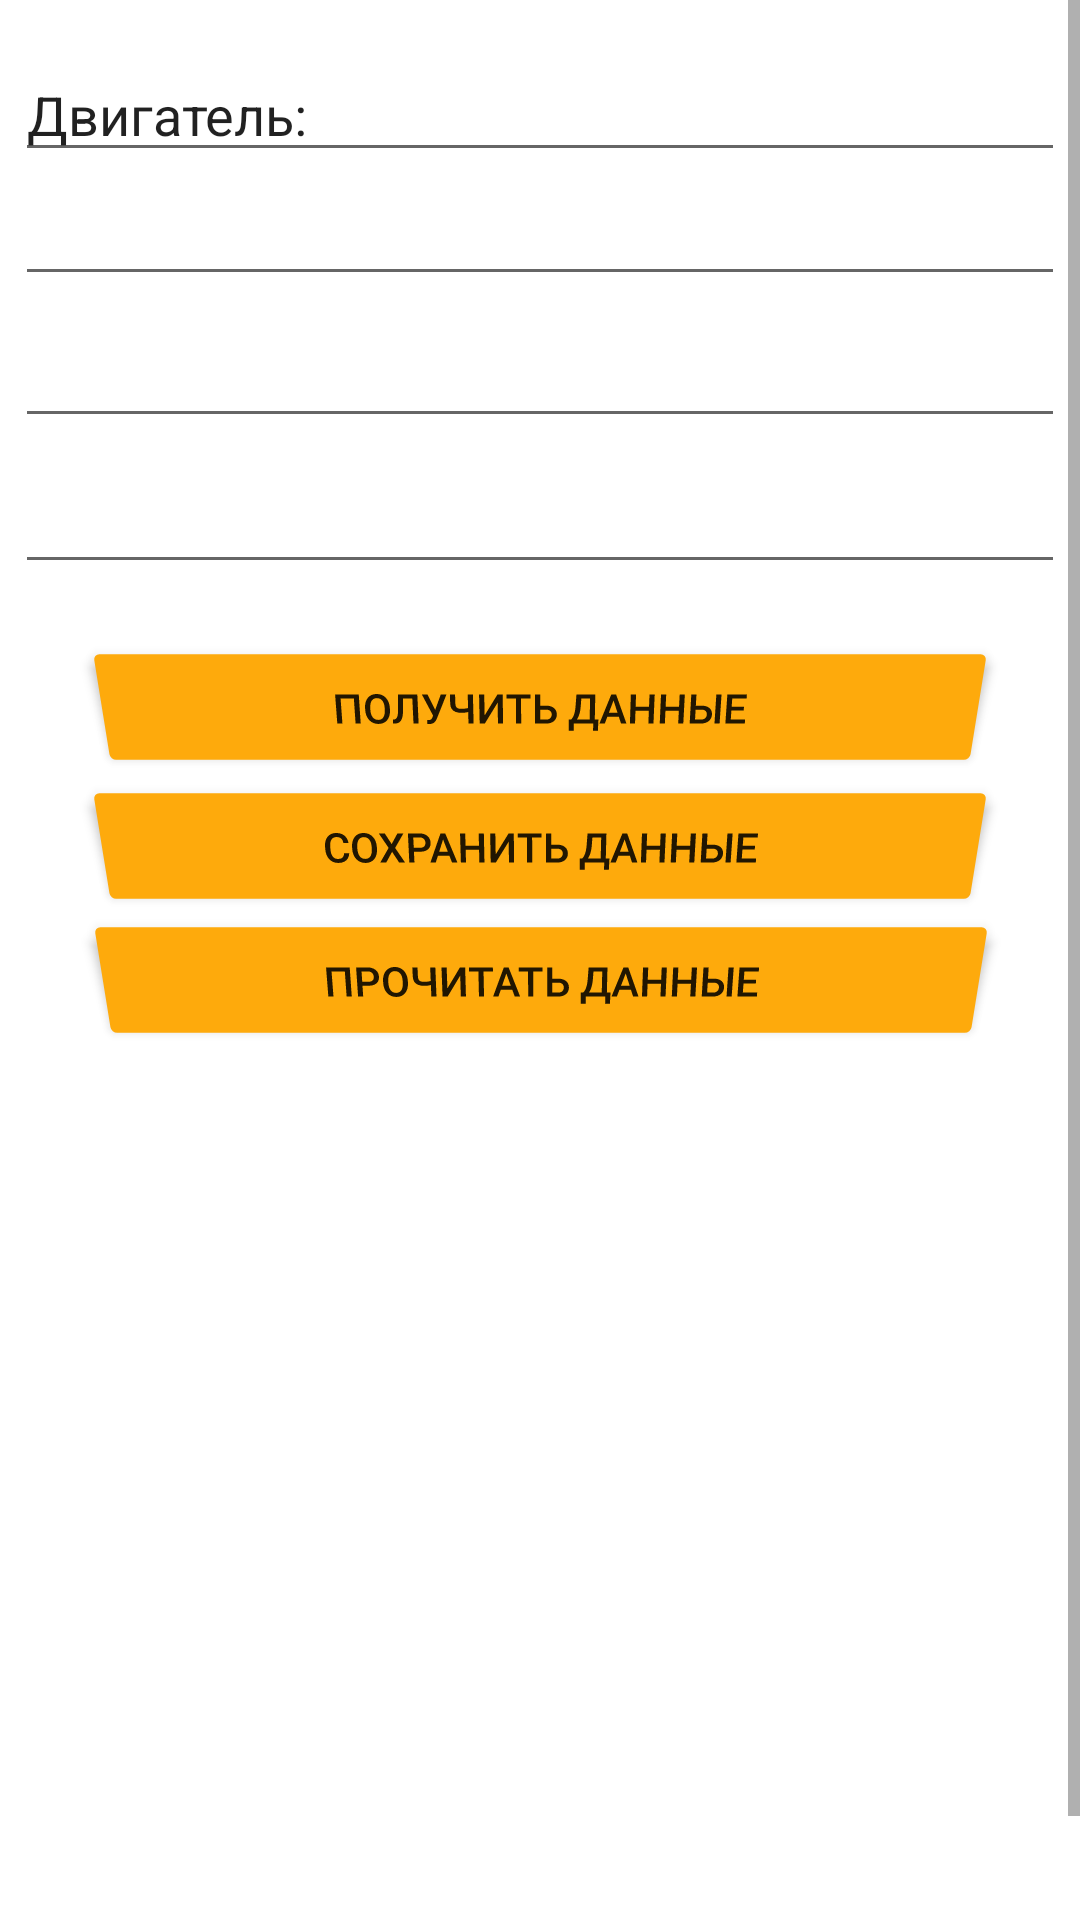

Layout XML and referenced resources for this Android screen:
<!-- AndroidManifest.xml: application theme Theme.TestBD -->
<!-- res/layout/activity_main.xml -->
<?xml version="1.0" encoding="utf-8"?>
<ScrollView xmlns:android="http://schemas.android.com/apk/res/android"
    xmlns:app="http://schemas.android.com/apk/res-auto"
    xmlns:tools="http://schemas.android.com/tools"
    android:layout_width="match_parent"
    android:layout_height="wrap_content"
    android:orientation="vertical"
    tools:context=".MainActivity"
    android:screenOrientation="portrait">

    <androidx.constraintlayout.widget.ConstraintLayout
        android:layout_width="match_parent"
        android:layout_height="wrap_content"
        android:orientation="vertical">

        <EditText
            android:id="@+id/name"
            android:layout_width="350dp"
            android:layout_height="wrap_content"
            android:layout_marginTop="16dp"
            android:ems="10"
            android:inputType="text"
            android:text="Двигатель: "
            app:layout_constraintBottom_toTopOf="@+id/i1"
            app:layout_constraintEnd_toEndOf="parent"
            app:layout_constraintStart_toStartOf="parent"
            app:layout_constraintTop_toTopOf="parent"
            app:layout_constraintVertical_bias="0.814" />

        <EditText
            android:id="@+id/i1"
            android:layout_width="350dp"
            android:layout_height="wrap_content"
            android:ems="10"
            android:inputType="numberDecimal"
            app:layout_constraintBottom_toTopOf="@+id/i3"
            app:layout_constraintEnd_toEndOf="parent"
            app:layout_constraintStart_toStartOf="parent"
            app:layout_constraintTop_toTopOf="parent"
            app:layout_constraintVertical_bias="0.903" />

        <EditText
            android:id="@+id/i2"
            android:layout_width="350dp"
            android:layout_height="wrap_content"
            android:ems="10"
            android:inputType="numberDecimal"
            app:layout_constraintBottom_toBottomOf="parent"
            app:layout_constraintEnd_toEndOf="parent"
            app:layout_constraintStart_toStartOf="parent"
            app:layout_constraintTop_toBottomOf="@+id/i3"
            app:layout_constraintVertical_bias="0.015" />

        <EditText
            android:id="@+id/i3"
            android:layout_width="350dp"
            android:layout_height="wrap_content"
            android:ems="10"
            android:inputType="numberDecimal"
            app:layout_constraintBottom_toBottomOf="parent"
            app:layout_constraintEnd_toEndOf="parent"
            app:layout_constraintStart_toStartOf="parent"
            app:layout_constraintTop_toTopOf="parent"
            app:layout_constraintVertical_bias="0.165" />

        <Button
            android:id="@+id/add"
            android:layout_width="300dp"
            android:layout_height="wrap_content"
            android:onClick="onClickSave"
            android:rotationX="-12"
            android:text="Сохранить данные"
            app:backgroundTint="?android:attr/colorPressedHighlight"
            app:iconTint="#A19F20"
            app:layout_constraintBottom_toBottomOf="parent"
            app:layout_constraintEnd_toEndOf="parent"
            app:layout_constraintStart_toStartOf="parent"
            app:layout_constraintTop_toTopOf="parent"
            app:layout_constraintVertical_bias="0.411" />

        <Button
            android:id="@+id/take"
            android:layout_width="300dp"
            android:layout_height="wrap_content"
            android:onClick="clickInfo"
            android:rotationX="-12"
            android:shadowColor="#51350B"
            android:text="Получить данные"
            app:backgroundTint="?android:attr/colorPressedHighlight"
            app:iconTint="#A19F20"
            app:layout_constraintBottom_toBottomOf="parent"
            app:layout_constraintEnd_toEndOf="parent"
            app:layout_constraintStart_toStartOf="parent"
            app:layout_constraintTop_toTopOf="parent"
            app:layout_constraintVertical_bias="0.337" />

        <Button
            android:id="@+id/read"
            android:layout_width="300dp"
            android:layout_height="wrap_content"
            android:onClick="onClickRead"
            android:rotationX="-12"
            android:text="Прочитать данные"
            app:backgroundTint="?android:attr/colorPressedHighlight"
            app:layout_constraintBottom_toBottomOf="parent"
            app:layout_constraintEnd_toEndOf="parent"
            app:layout_constraintHorizontal_bias="0.504"
            app:layout_constraintStart_toStartOf="parent"
            app:layout_constraintTop_toTopOf="parent"
            app:layout_constraintVertical_bias="0.482" />

        <ListView
            android:id="@+id/pairedlist"
            android:layout_width="match_parent"
            android:layout_height="150dp"
            app:layout_constraintBottom_toBottomOf="parent"
            app:layout_constraintEnd_toEndOf="parent"
            app:layout_constraintHorizontal_bias="0.0"
            app:layout_constraintStart_toStartOf="parent"
            app:layout_constraintTop_toBottomOf="@+id/read"
            app:layout_constraintVertical_bias="0.159" />
    </androidx.constraintlayout.widget.ConstraintLayout>
</ScrollView>
<!-- resources referenced by this layout -->
<resources>
  <style name="Theme.TestBD" parent="Theme.MaterialComponents.DayNight">
          
          <item name="colorPrimary">@color/purple_500</item>
          <item name="colorPrimaryVariant">@color/purple_700</item>
          <item name="colorOnPrimary">@color/white</item>
          
          <item name="colorSecondary">@color/teal_200</item>
          <item name="colorSecondaryVariant">@color/teal_700</item>
          <item name="colorOnSecondary">@color/black</item>
          
          <item name="android:statusBarColor" tools:targetApi="l">?attr/colorPrimaryVariant</item>
          
      </style>
  <color name="purple_500">#FFC107</color>
  <color name="purple_700">#FF9800</color>
  <color name="white">#FFFFFFFF</color>
  <color name="teal_200">#FF03DAC5</color>
  <color name="teal_700">#FF018786</color>
  <color name="black">#FF000000</color>
</resources>
